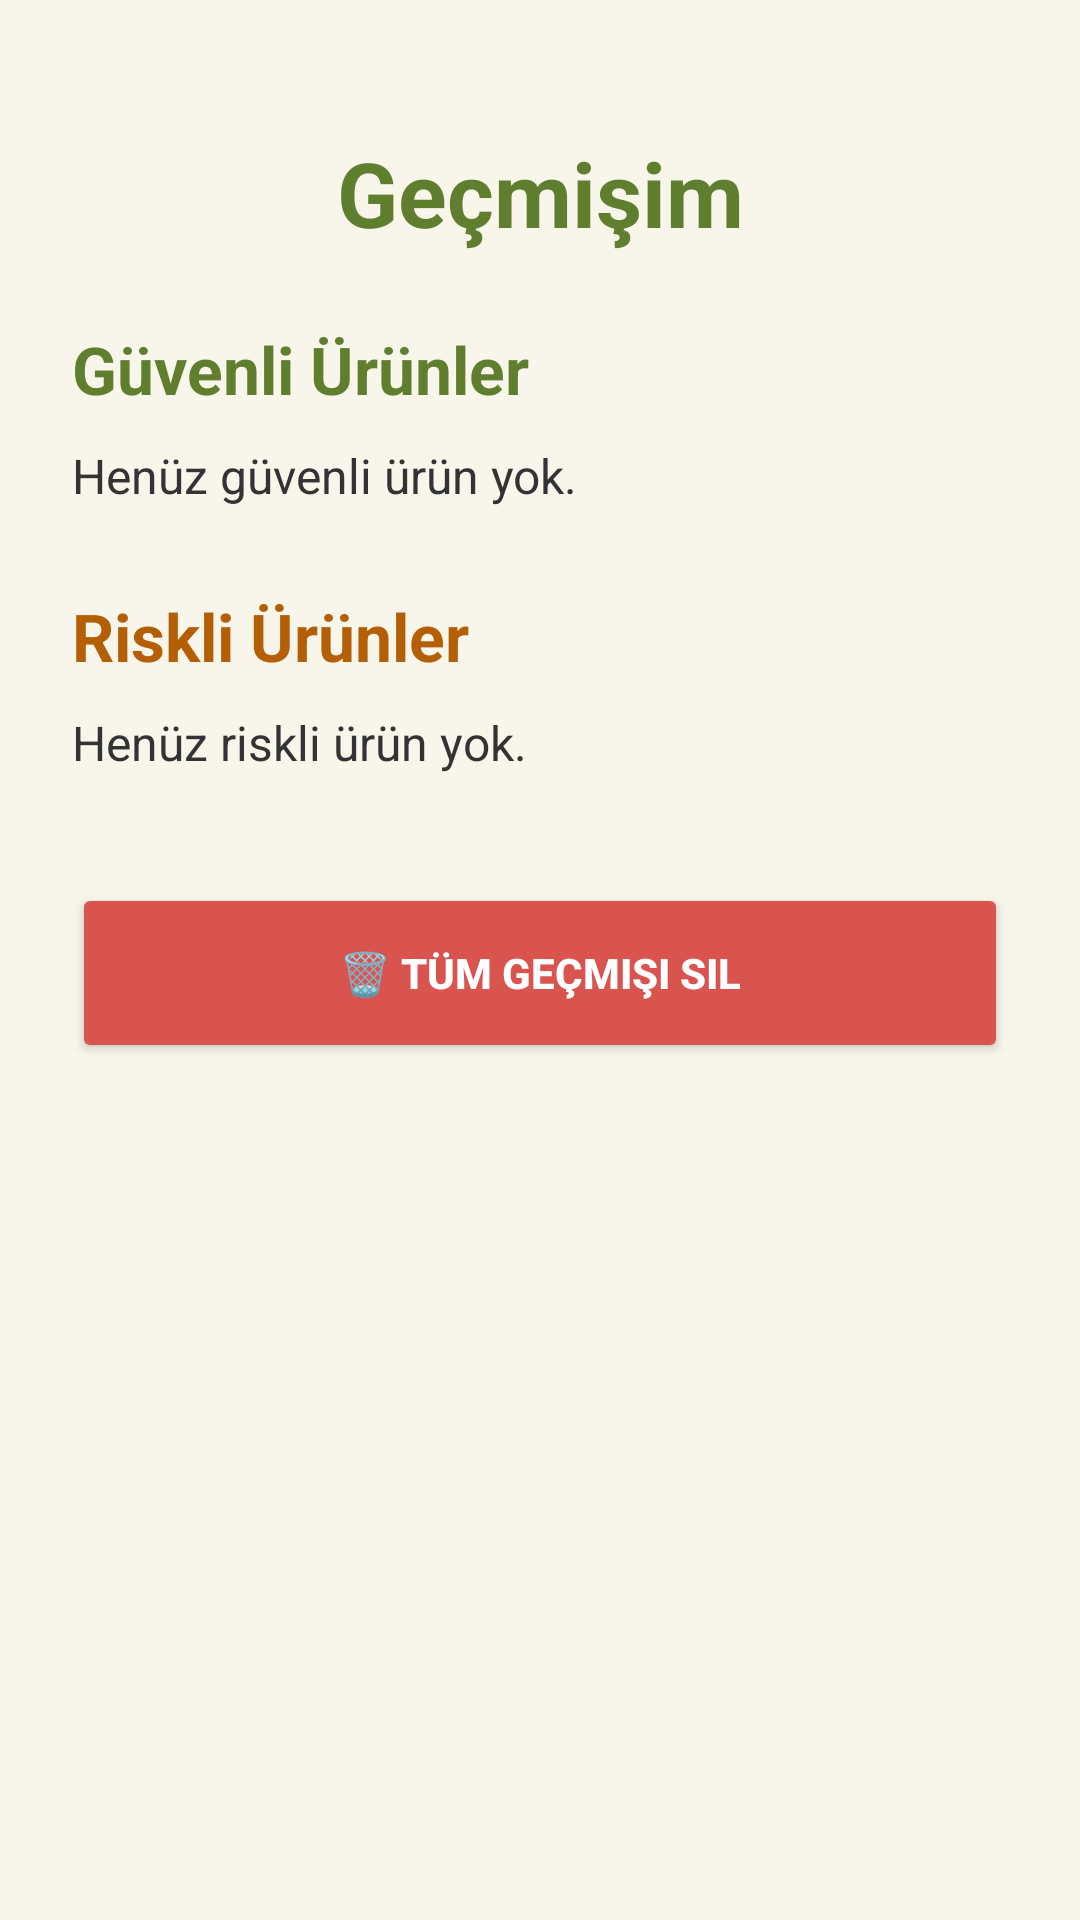

Android layout source for this screen:
<!-- AndroidManifest.xml: application theme Theme.FreeBite -->
<!-- res/layout/activity_gecmis.xml -->
<?xml version="1.0" encoding="utf-8"?>
<ScrollView xmlns:android="http://schemas.android.com/apk/res/android"
    android:layout_width="match_parent"
    android:layout_height="match_parent"
    android:background="#F8F5EA">

    
    <LinearLayout
        android:layout_width="match_parent"
        android:layout_height="wrap_content"
        android:orientation="vertical"
        android:padding="24dp">

        
        <TextView
            android:layout_width="match_parent"
            android:layout_height="wrap_content"
            android:text="Geçmişim"
            android:textSize="30sp"
            android:textStyle="bold"
            android:textColor="#5F7F2F"
            android:gravity="center"
            android:layout_marginTop="20dp"
            android:layout_marginBottom="24dp" />

        
        <TextView
            android:layout_width="match_parent"
            android:layout_height="wrap_content"
            android:text="Güvenli Ürünler"
            android:textSize="22sp"
            android:textStyle="bold"
            android:textColor="#5F7F2F" />

        
        <TextView
            android:id="@+id/txtGuvenliUrunler"
            android:layout_width="match_parent"
            android:layout_height="wrap_content"
            android:text="Henüz güvenli ürün yok."
            android:textSize="16sp"
            android:textColor="#333333"
            android:layout_marginTop="10dp"
            android:layout_marginBottom="28dp" />

        
        <TextView
            android:layout_width="match_parent"
            android:layout_height="wrap_content"
            android:text="Riskli Ürünler"
            android:textSize="22sp"
            android:textStyle="bold"
            android:textColor="#B45F06" />

        
        <TextView
            android:id="@+id/txtRiskliUrunler"
            android:layout_width="match_parent"
            android:layout_height="wrap_content"
            android:text="Henüz riskli ürün yok."
            android:textSize="16sp"
            android:textColor="#333333"
            android:layout_marginTop="10dp"
            android:layout_marginBottom="24dp" />

        
        <Button
            android:id="@+id/btnGecmisiSil"
            android:layout_width="match_parent"
            android:layout_height="60dp"
            android:text="🗑️ Tüm Geçmişi Sil"
            android:textStyle="bold"
            android:textColor="#FFFFFF"
            android:backgroundTint="#D9534F"
            android:layout_marginTop="12dp"
            android:layout_marginBottom="24dp"/>

    </LinearLayout>

</ScrollView>
<!-- resources referenced by this layout -->
<resources>
  <style name="Theme.FreeBite" parent="Base.Theme.FreeBite" />
  <style name="Base.Theme.FreeBite" parent="Theme.Material3.DayNight.NoActionBar">
          
          
      </style>
</resources>
